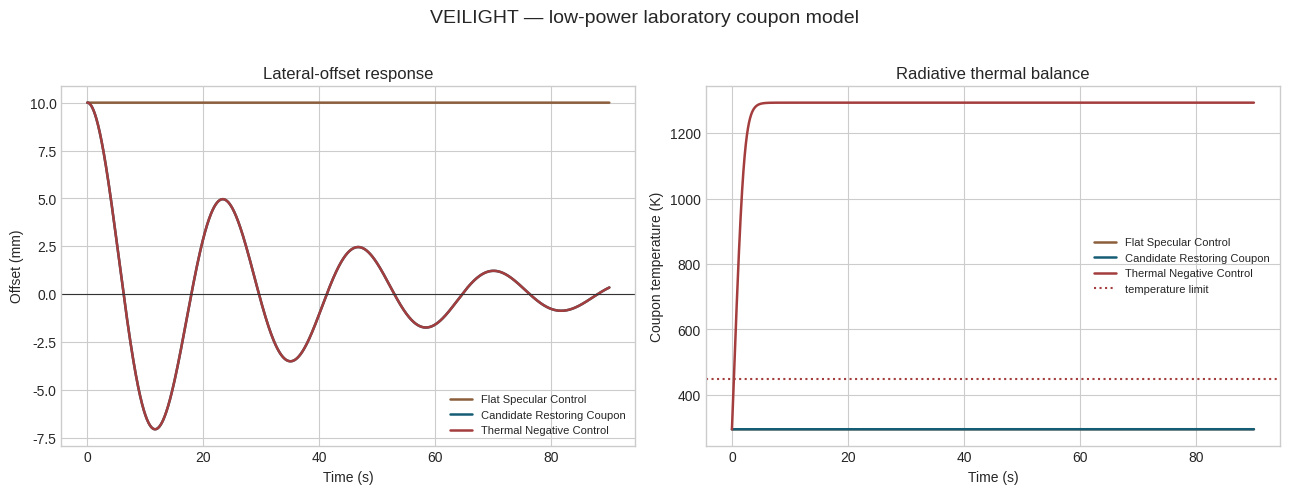

Here is the Python script that generated this plot:
#!/usr/bin/env python3
"""VEILIGHT laboratory sail-coupon dynamics model.

This deterministic script models a low-power laboratory coupon only. It does
not design a high-power optical array, estimate an interstellar trajectory,
calculate a target velocity, or certify beam safety. Restoring and damping
terms are phenomenological parameters to be measured in a physical coupon test.

Usage:
    python3 veilight_sail_dynamics.py --output-dir outputs/veilight
"""
from __future__ import annotations

import argparse
import json
from dataclasses import asdict, dataclass, replace
from pathlib import Path
from typing import Dict

import matplotlib.pyplot as plt
import numpy as np

C_LIGHT = 299_792_458.0
SIGMA = 5.670_374_419e-8


@dataclass(frozen=True)
class SailConfig:
    duration_s: float = 90.0
    time_step_s: float = 0.01
    optical_power_w: float = 1.2
    reflectance: float = 0.995
    absorptance: float = 5e-4
    emissivity: float = 0.75
    area_m2: float = 3.0e-3
    mass_kg: float = 3.0e-4
    thermal_capacity_j_per_k: float = 0.20
    environment_temperature_k: float = 295.0
    initial_temperature_k: float = 295.0
    initial_offset_m: float = 0.010
    initial_velocity_m_per_s: float = 0.0
    restoring_gain_n_per_m: float = 2.2e-5
    damping_n_s_per_m: float = 1.8e-5
    temperature_limit_k: float = 450.0
    endpoint_fraction_limit: float = 0.50
    numerical_tolerance_fraction: float = 0.01


def rhs(state: np.ndarray, config: SailConfig) -> np.ndarray:
    x, velocity, temperature = state
    photon_force = 2.0 * config.reflectance * config.optical_power_w / C_LIGHT
    # The forward component is reported for accounting. Lateral terms are a
    # deliberately abstract low-power coupon model, not a metasurface design.
    lateral_force = -config.restoring_gain_n_per_m * x - config.damping_n_s_per_m * velocity
    acceleration = lateral_force / config.mass_kg
    radiative_loss = config.emissivity * SIGMA * config.area_m2 * (temperature**4 - config.environment_temperature_k**4)
    temperature_rate = (config.absorptance * config.optical_power_w - radiative_loss) / config.thermal_capacity_j_per_k
    return np.array([velocity, acceleration, temperature_rate, photon_force], dtype=float)


def step_rk4(state: np.ndarray, config: SailConfig) -> np.ndarray:
    dt = config.time_step_s
    # Only the first three values are dynamic. Forward photon force is recomputed
    # deterministically for reporting and therefore excluded from integration.
    def f(dynamic: np.ndarray) -> np.ndarray:
        full_state = np.array([dynamic[0], dynamic[1], dynamic[2]])
        return rhs(full_state, config)[:3]

    dynamic = state[:3]
    k1 = f(dynamic)
    k2 = f(dynamic + 0.5 * dt * k1)
    k3 = f(dynamic + 0.5 * dt * k2)
    k4 = f(dynamic + dt * k3)
    next_dynamic = dynamic + dt * (k1 + 2 * k2 + 2 * k3 + k4) / 6.0
    forward_force = 2.0 * config.reflectance * config.optical_power_w / C_LIGHT
    return np.array([next_dynamic[0], next_dynamic[1], next_dynamic[2], forward_force])


def run(config: SailConfig) -> tuple[np.ndarray, np.ndarray]:
    steps = int(round(config.duration_s / config.time_step_s)) + 1
    time_s = np.linspace(0.0, config.duration_s, steps)
    states = np.empty((steps, 4), dtype=float)
    states[0] = [config.initial_offset_m, config.initial_velocity_m_per_s, config.initial_temperature_k, 0.0]
    states[0, 3] = 2.0 * config.reflectance * config.optical_power_w / C_LIGHT
    for index in range(steps - 1):
        states[index + 1] = step_rk4(states[index], config)
    return time_s, states


def scenario(base: SailConfig, name: str, time_step_s: float | None = None) -> SailConfig:
    values = asdict(base)
    if time_step_s is not None:
        values["time_step_s"] = time_step_s
    if name == "flat_specular_control":
        values["restoring_gain_n_per_m"] = 0.0
        values["damping_n_s_per_m"] = 0.0
    elif name == "candidate_restoring_coupon":
        pass
    elif name == "thermal_negative_control":
        values["optical_power_w"] = 5.0
        values["absorptance"] = 0.95
        values["emissivity"] = 0.01
        values["thermal_capacity_j_per_k"] = 0.01
    else:
        raise ValueError(f"Unknown scenario: {name}")
    return SailConfig(**values)


def assessment(config: SailConfig, states: np.ndarray) -> Dict[str, object]:
    max_offset = float(np.max(np.abs(states[:, 0])))
    final_offset = float(abs(states[-1, 0]))
    maximum_temperature = float(states[:, 2].max())
    photon_force = float(states[0, 3])
    return {
        "forward_photon_force_n": photon_force,
        "initial_offset_m": config.initial_offset_m,
        "peak_abs_offset_m": max_offset,
        "final_abs_offset_m": final_offset,
        "max_temperature_k": maximum_temperature,
        "endpoint_ratio": final_offset / abs(config.initial_offset_m),
        "passes_temperature": maximum_temperature < config.temperature_limit_k,
        "passes_endpoint": final_offset < config.endpoint_fraction_limit * abs(config.initial_offset_m),
    }


def plot(output_dir: Path, time_s: np.ndarray, results: Dict[str, tuple[SailConfig, np.ndarray]]) -> None:
    plt.style.use("seaborn-v0_8-whitegrid")
    figure, axes = plt.subplots(1, 2, figsize=(13, 4.8))
    colors = {"flat_specular_control": "#8b5e3c", "candidate_restoring_coupon": "#155d75", "thermal_negative_control": "#a43d3d"}
    for name, (config, states) in results.items():
        label = name.replace("_", " ").title()
        axes[0].plot(time_s, states[:, 0] * 1_000, label=label, color=colors[name], linewidth=1.8)
        axes[1].plot(time_s, states[:, 2], label=label, color=colors[name], linewidth=1.8)
    axes[0].axhline(0.0, color="#333", linewidth=0.8)
    axes[0].set_title("Lateral-offset response")
    axes[0].set_xlabel("Time (s)")
    axes[0].set_ylabel("Offset (mm)")
    axes[1].axhline(SailConfig().temperature_limit_k, color="#a43d3d", linestyle=":", label="temperature limit")
    axes[1].set_title("Radiative thermal balance")
    axes[1].set_xlabel("Time (s)")
    axes[1].set_ylabel("Coupon temperature (K)")
    for axis in axes:
        axis.legend(fontsize=8)
    figure.suptitle("VEILIGHT — low-power laboratory coupon model", y=1.02, fontsize=14)
    figure.tight_layout()
    figure.savefig(output_dir / "veilight_sail_dynamics.png", dpi=180, bbox_inches="tight")
    plt.close(figure)


def relative_difference(first: float, second: float) -> float:
    return abs(first - second) / max(abs(first), 1e-12)


def main() -> None:
    parser = argparse.ArgumentParser(description=__doc__)
    parser.add_argument("--output-dir", default="outputs/veilight", help="Directory for JSON and PNG results.")
    args = parser.parse_args()
    output_dir = Path(args.output_dir)
    output_dir.mkdir(parents=True, exist_ok=True)

    base = SailConfig()
    names = ("flat_specular_control", "candidate_restoring_coupon", "thermal_negative_control")
    data: Dict[str, Dict[str, object]] = {}
    plotted: Dict[str, tuple[SailConfig, np.ndarray]] = {}
    time_reference: np.ndarray | None = None
    for name in names:
        config = scenario(base, name)
        time_s, states = run(config)
        time_reference = time_s
        data[name] = {"config": asdict(config), "assessment": assessment(config, states)}
        plotted[name] = (config, states)

    fine = scenario(base, "candidate_restoring_coupon", time_step_s=base.time_step_s / 2.0)
    _, fine_states = run(fine)
    coarse_peak = float(np.max(np.abs(plotted["candidate_restoring_coupon"][1][:, 0])))
    fine_peak = float(np.max(np.abs(fine_states[:, 0])))
    sensitivity = relative_difference(coarse_peak, fine_peak)
    candidate = data["candidate_restoring_coupon"]["assessment"]
    flat = data["flat_specular_control"]["assessment"]
    thermal_negative = data["thermal_negative_control"]["assessment"]
    data["time_step_sensitivity"] = {
        "coarse_time_step_s": base.time_step_s,
        "fine_time_step_s": fine.time_step_s,
        "coarse_peak_offset_m": coarse_peak,
        "fine_peak_offset_m": fine_peak,
        "relative_difference": sensitivity,
        "passes": sensitivity < base.numerical_tolerance_fraction,
    }
    data["overall"] = {
        "candidate_recovers_relative_to_initial_offset": bool(candidate["passes_endpoint"]),
        "candidate_stays_within_flat_control_envelope": bool(candidate["peak_abs_offset_m"] <= flat["peak_abs_offset_m"] * 1.10),
        "candidate_thermal_check_passes": bool(candidate["passes_temperature"]),
        "thermal_negative_control_is_distinguishable": not bool(thermal_negative["passes_temperature"]),
        "time_step_check_passes": data["time_step_sensitivity"]["passes"],
    }
    data["model_scope"] = (
        "Finite low-power laboratory coupon evidence only. It is not a high-power optical-array, "
        "spacecraft mission, materials qualification, beam-safety, or interstellar-trajectory model."
    )
    (output_dir / "veilight_sail_dynamics_summary.json").write_text(json.dumps(data, indent=2) + "\n")
    if time_reference is None:
        raise RuntimeError("No simulation results were generated.")
    plot(output_dir, time_reference, plotted)
    print(json.dumps(data["overall"], indent=2))


if __name__ == "__main__":
    main()
